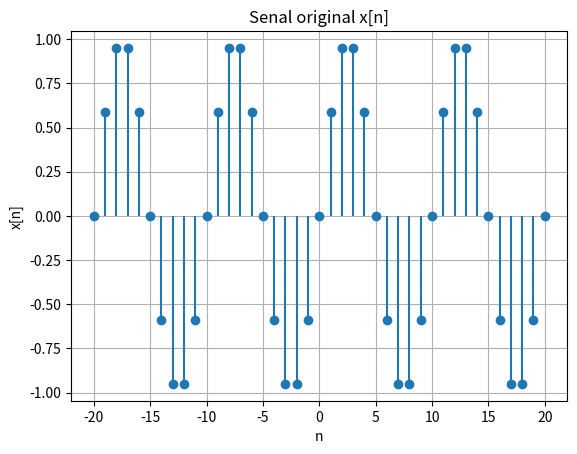

This figure's Python source:
### Los programas presentados aqui estan orientados a corrimiento de tiempo de 
# senales
import numpy as np 
import matplotlib.pyplot as plt 

## Rango de tiempo 
n =  np.arange(-20,21)
x = np.sin(0.2*np.pi*n)

# Graficar senal original 
plt.stem(n,x,basefmt=" ")
plt.title("Senal original x[n]")
plt.xlabel('n')
plt.ylabel('x[n]')
plt.grid(True)
plt.show()

### 
